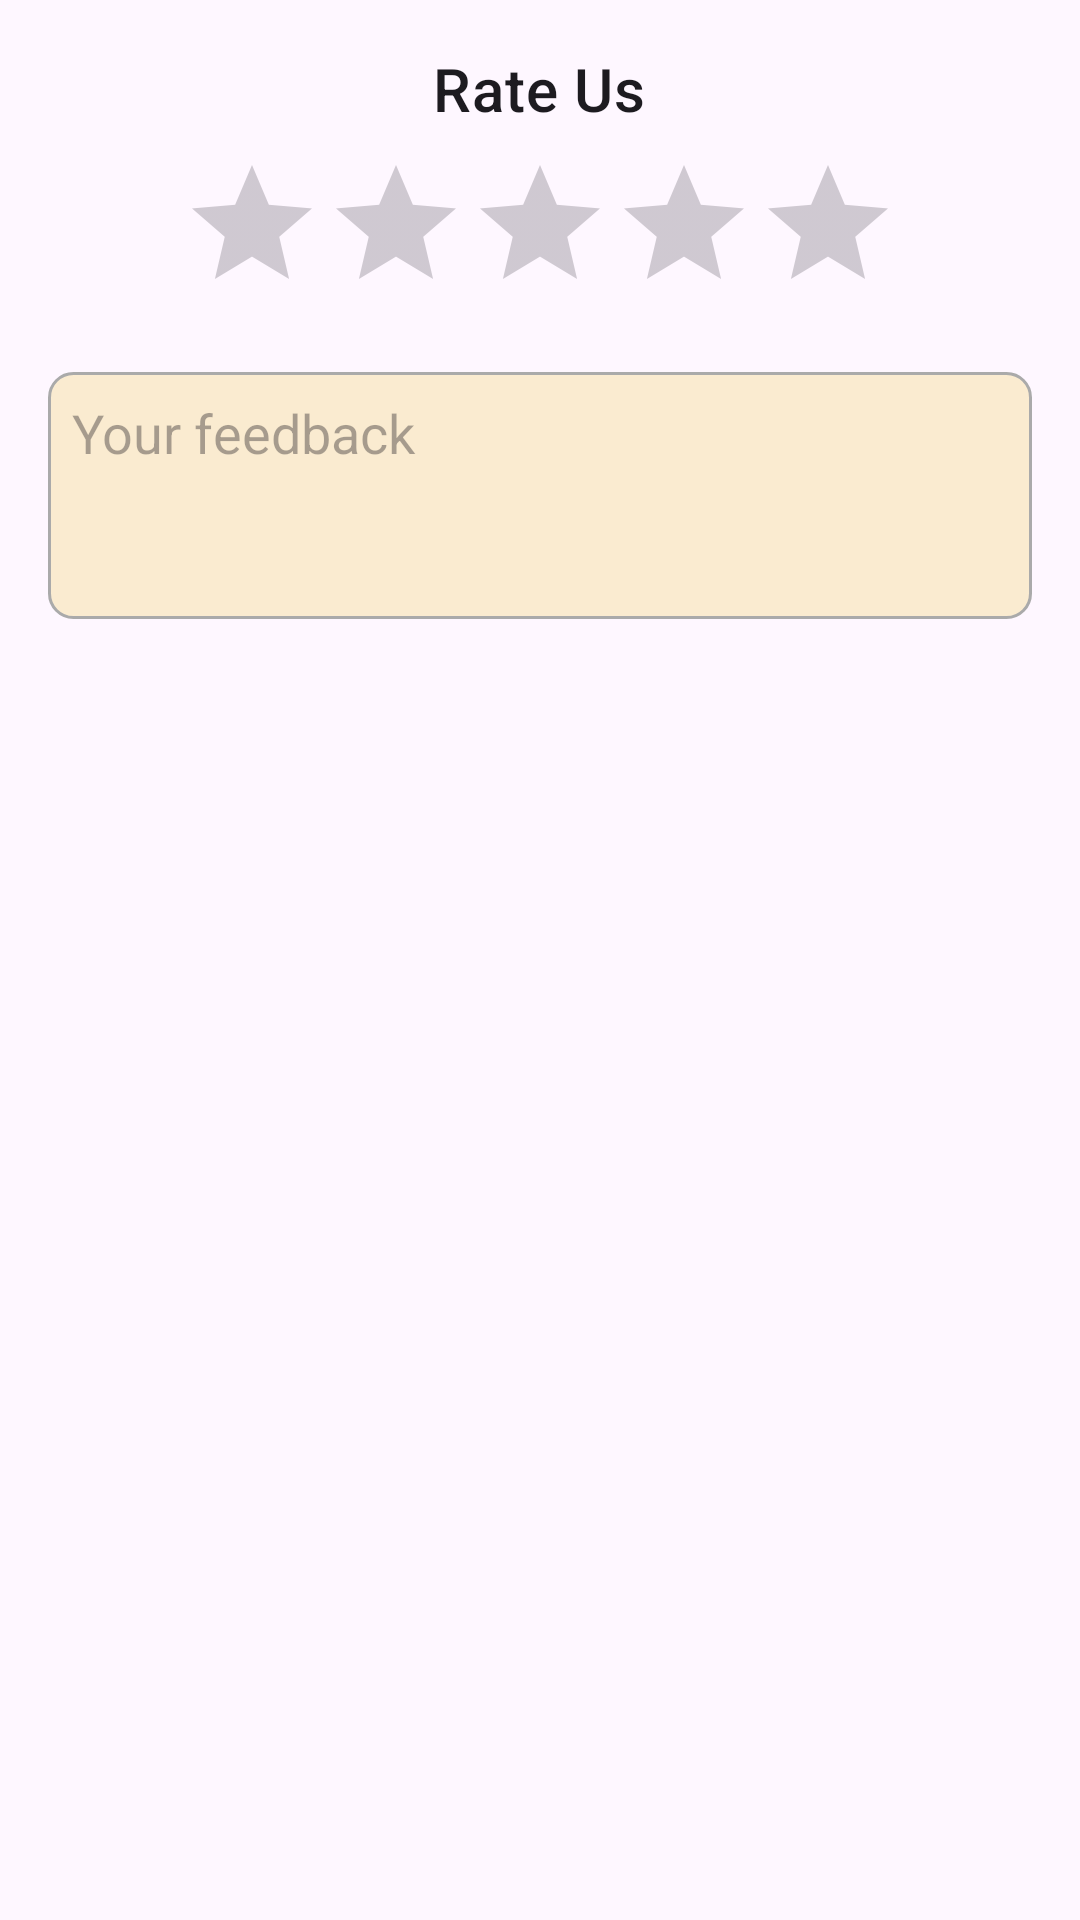

Android layout source for this screen:
<!-- AndroidManifest.xml: application theme Theme.AstrologerMobileApp -->
<!-- res/layout/dialog_rate_us.xml -->
<?xml version="1.0" encoding="utf-8"?>
<LinearLayout xmlns:android="http://schemas.android.com/apk/res/android"
    android:layout_width="match_parent"
    android:layout_height="wrap_content"
    android:layout_margin="2dp"
    android:orientation="vertical"
    android:padding="16dp">

    <TextView
        android:id="@+id/tvRateUs"
        android:layout_width="wrap_content"
        android:layout_height="wrap_content"
        android:text="Rate Us"
        android:textAppearance="?attr/textAppearanceHeadline6"
        android:layout_gravity="center"
        android:paddingBottom="8dp" />


    <RatingBar
        android:id="@+id/ratingBar"
        android:layout_width="wrap_content"
        android:layout_height="wrap_content"
        android:layout_gravity="center"
        android:numStars="5"
        android:stepSize="1.0"
        android:isIndicator="false"
        android:paddingBottom="16dp"
        android:progressTint="@color/yellow"/>

    <EditText
        android:id="@+id/etFeedback"
        android:layout_width="match_parent"
        android:layout_height="wrap_content"
        android:hint="Your feedback"
        android:inputType="textMultiLine"
        android:minLines="3"
        android:gravity="top"
        android:background="@drawable/edittext_background"
        android:padding="8dp" />

</LinearLayout>
<!-- resources referenced by this layout -->
<resources>
  <color name="yellow">#FFD430</color>
  <!-- drawable edittext_background (drawable) -->
  <?xml version="1.0" encoding="utf-8"?>
  <shape xmlns:android="http://schemas.android.com/apk/res/android">
      <solid android:color="#FAEBD0" />
      <corners android:radius="8dp" />
      <stroke
          android:width="1dp"
          android:color="@android:color/darker_gray" />
  </shape>
  <style name="Theme.AstrologerMobileApp" parent="Base.Theme.AstrologerMobileApp" />
  <style name="Base.Theme.AstrologerMobileApp" parent="Theme.Material3.DayNight.NoActionBar">
          
          
      </style>
</resources>
